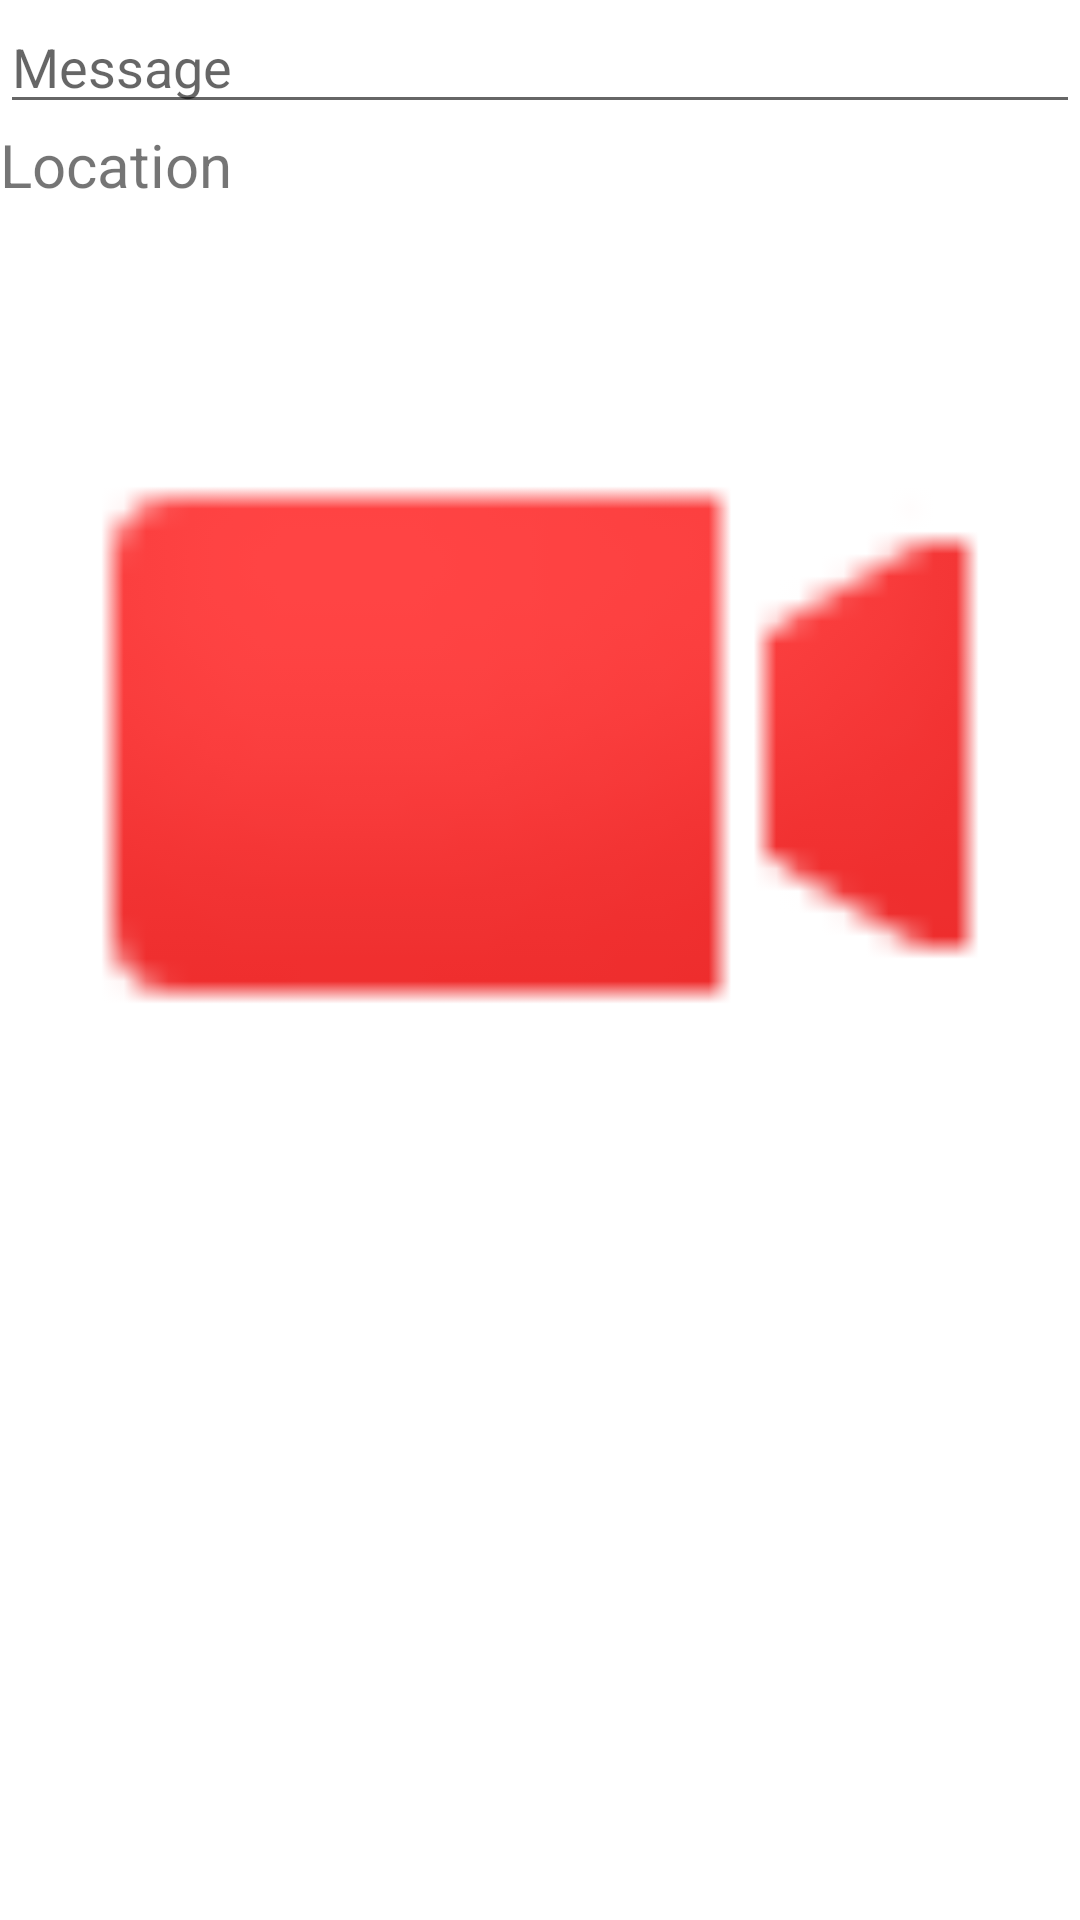

This screen was rendered from an Android layout file. Write that file and the resources it references.
<!-- AndroidManifest.xml: application theme Theme.MyTagramS -->
<!-- res/layout/row.xml -->
<?xml version="1.0" encoding="utf-8"?>
<LinearLayout xmlns:android="http://schemas.android.com/apk/res/android"
    xmlns:app="http://schemas.android.com/apk/res-auto"
    android:orientation="vertical"
    android:layout_width="match_parent"
    android:layout_height="match_parent">

    <EditText
        android:id="@+id/txtMessage"
        android:layout_width="match_parent"
        android:layout_height="wrap_content"
        android:ems="10"
        android:hint="Message"
        android:inputType="textPersonName" />

    <TextView
        android:id="@+id/txtLocation"
        android:layout_width="match_parent"
        android:layout_height="wrap_content"
        android:text="Location"
        android:textSize="20sp" />

    <ImageView
        android:id="@+id/imageView"
        android:layout_width="match_parent"
        android:layout_height="wrap_content"
        android:adjustViewBounds="true"
        app:srcCompat="@android:drawable/presence_video_busy" />
</LinearLayout>
<!-- resources referenced by this layout -->
<resources>
  <style name="Theme.MyTagramS" parent="Theme.MaterialComponents.DayNight.DarkActionBar">
          
          <item name="colorPrimary">@color/purple_500</item>
          <item name="colorPrimaryVariant">@color/purple_700</item>
          <item name="colorOnPrimary">@color/white</item>
          
          <item name="colorSecondary">@color/teal_200</item>
          <item name="colorSecondaryVariant">@color/teal_700</item>
          <item name="colorOnSecondary">@color/black</item>
          
          <item name="android:statusBarColor" tools:targetApi="l">?attr/colorPrimaryVariant</item>
          
      </style>
  <!-- not gathered from this repository: default colours our renderer supplied (Android Studio template values) -->
  <color name="purple_500">#FF6200EE</color>
  <color name="purple_700">#FF3700B3</color>
  <color name="teal_200">#FF03DAC5</color>
  <color name="teal_700">#FF018786</color>
  <color name="black">#FF000000</color>
  <color name="white">#FFFFFFFF</color>
</resources>
